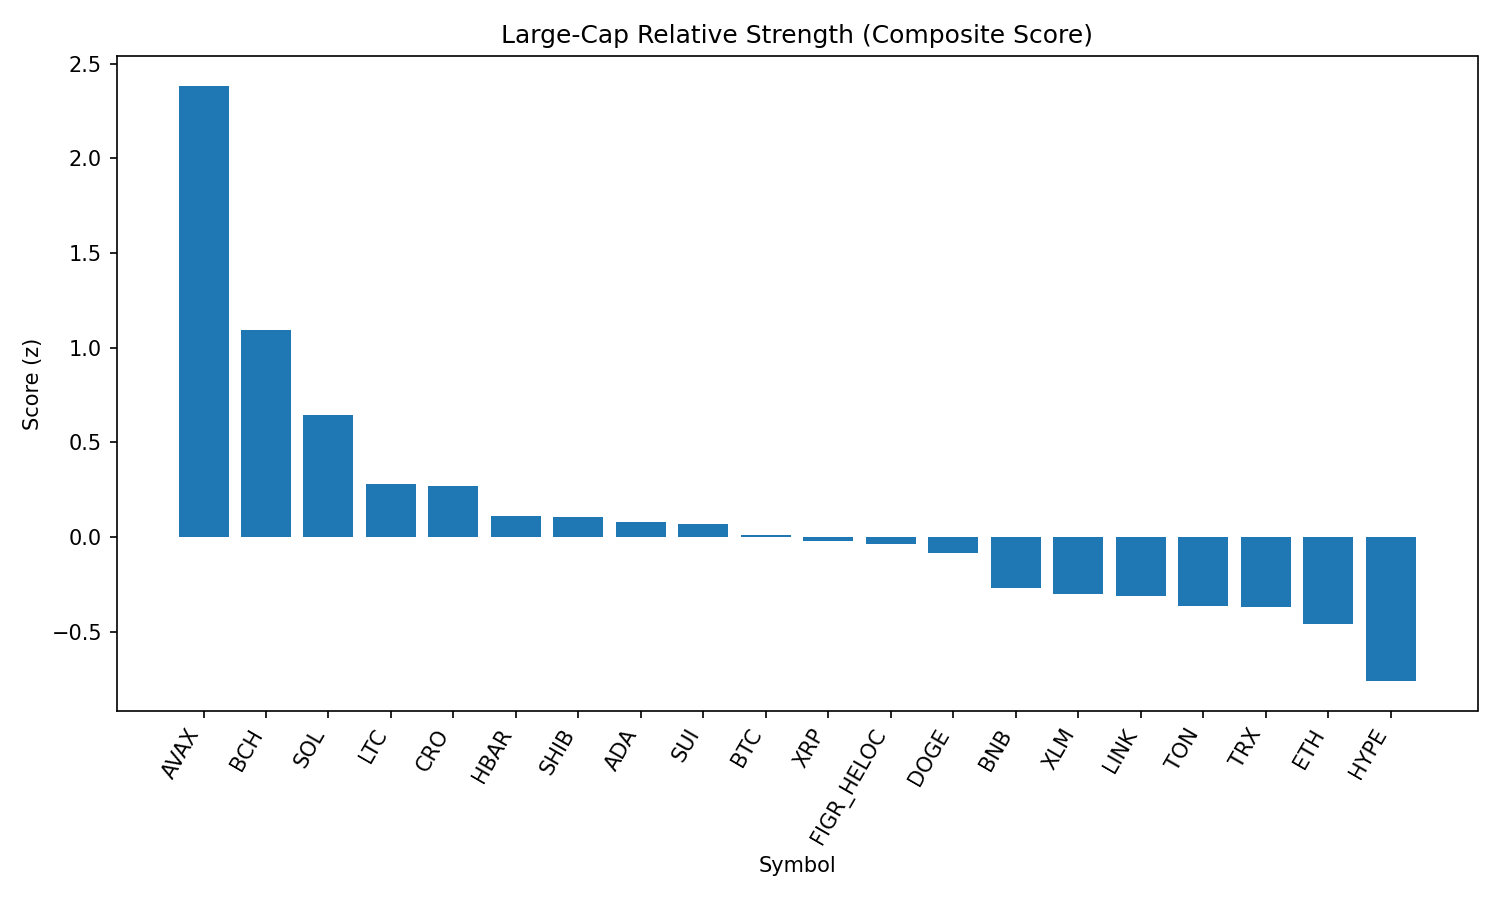

The data file committed next to this chart (first rows):
rank, name, symbol, price, pct_1h, pct_24h, pct_7d, pct_1h_vs_btc, pct_24h_vs_btc, pct_7d_vs_btc, market_cap_rank, market_cap, volume_usd, score
1, Avalanche, AVAX, 25.24, 2.847, 5.721, 3.908, 2.607, 4.84, 3.537, 23, 10657888795, 834179262, 2.384
2, Bitcoin Cash, BCH, 598.7, 0.6569, 5.228, 7.592, 0.4166, 4.347, 7.222, 19, 11920749831, 482334440, 1.096
3, Solana, SOL, 209.8, 0.573, 3.264, 3.74, 0.3327, 2.384, 3.369, 6, 113535678296, 9123503909, 0.6423
4, Litecoin, LTC, 112, 0.7168, 1.407, -0.8339, 0.4766, 0.5259, -1.205, 28, 8543610514, 525264107, 0.2823
5, Cronos, CRO, 0.2594, 0.5783, -2.365, 16.89, 0.338, -3.245, 16.52, 27, 8713081380, 304809278, 0.27
6, Hedera, HBAR, 0.2203, 0.9453, 1.036, -8.182, 0.705, 0.1551, -8.553, 25, 9343264203, 257123944, 0.1106
7, Shiba Inu, SHIB, 1.239e-05, 0.5575, 0.8002, -0.5526, 0.3173, -0.08064, -0.9233, 31, 7303367448, 186557538, 0.1056
8, Cardano, ADA, 0.8323, 0.5594, 1.152, -2.803, 0.3191, 0.2709, -3.174, 11, 30386715684, 1465294221, 0.08161
9, Sui, SUI, 3.31, 0.6047, 1.075, -3.555, 0.3644, 0.1937, -3.925, 20, 11798396814, 1022882196, 0.07091
10, Bitcoin, BTC, 111103, 0.2403, 0.8808, 0.3707, 0.0, 0.0, 0.0, 1, 2212650326803, 47988712123, 0.01055
11, XRP, XRP, 2.83, 0.6052, 0.7966, -5.407, 0.3649, -0.08429, -5.778, 3, 168397831540, 6939441031, -0.02157
12, Figure Heloc, FIGR_HELOC, 1.006, 0.0, 1.798, 0.9502, -0.2403, 0.9168, 0.5795, 17, 12244019293, 15512037, -0.03939
13, Dogecoin, DOGE, 0.2158, 0.1573, 1.382, -1.445, -0.083, 0.501, -1.815, 9, 32546103358, 1979522202, -0.08314
14, BNB, BNB, 853.7, 0.169, -0.1962, -0.4257, -0.07126, -1.077, -0.7964, 5, 118810436754, 1128954858, -0.2713
15, Stellar, XLM, 0.3626, 0.4227, -0.2069, -5.667, 0.1824, -1.088, -6.038, 22, 11512626939, 262335922, -0.3025
16, Chainlink, LINK, 23.34, 0.2, 0.1034, -3.34, -0.04031, -0.7774, -3.711, 13, 15828591057, 1062823105, -0.311
17, Toncoin, TON, 3.14, -0.01046, 0.09265, -1.118, -0.2507, -0.7882, -1.488, 30, 8052123474, 129094999, -0.3658
18, TRON, TRX, 0.3377, 0.2351, -0.4745, -3.232, -0.005163, -1.355, -3.603, 10, 31970673658, 844225282, -0.3701
19, Ethereum, ETH, 4321, 0.4113, -1.566, -5.741, 0.1711, -2.447, -6.112, 2, 521612265139, 31916796004, -0.4587
20, Hyperliquid, HYPE, 44.45, 0.1262, -0.8185, -11.04, -0.1141, -1.699, -11.41, 18, 12036767249, 302105942, -0.7616
21, World Liberty Financial, WLFI, 0.2229, -0.9184, -8.488, 0.0, -1.159, -9.369, -0.3707, 35, 6114460538, 1232123251, -2.128
